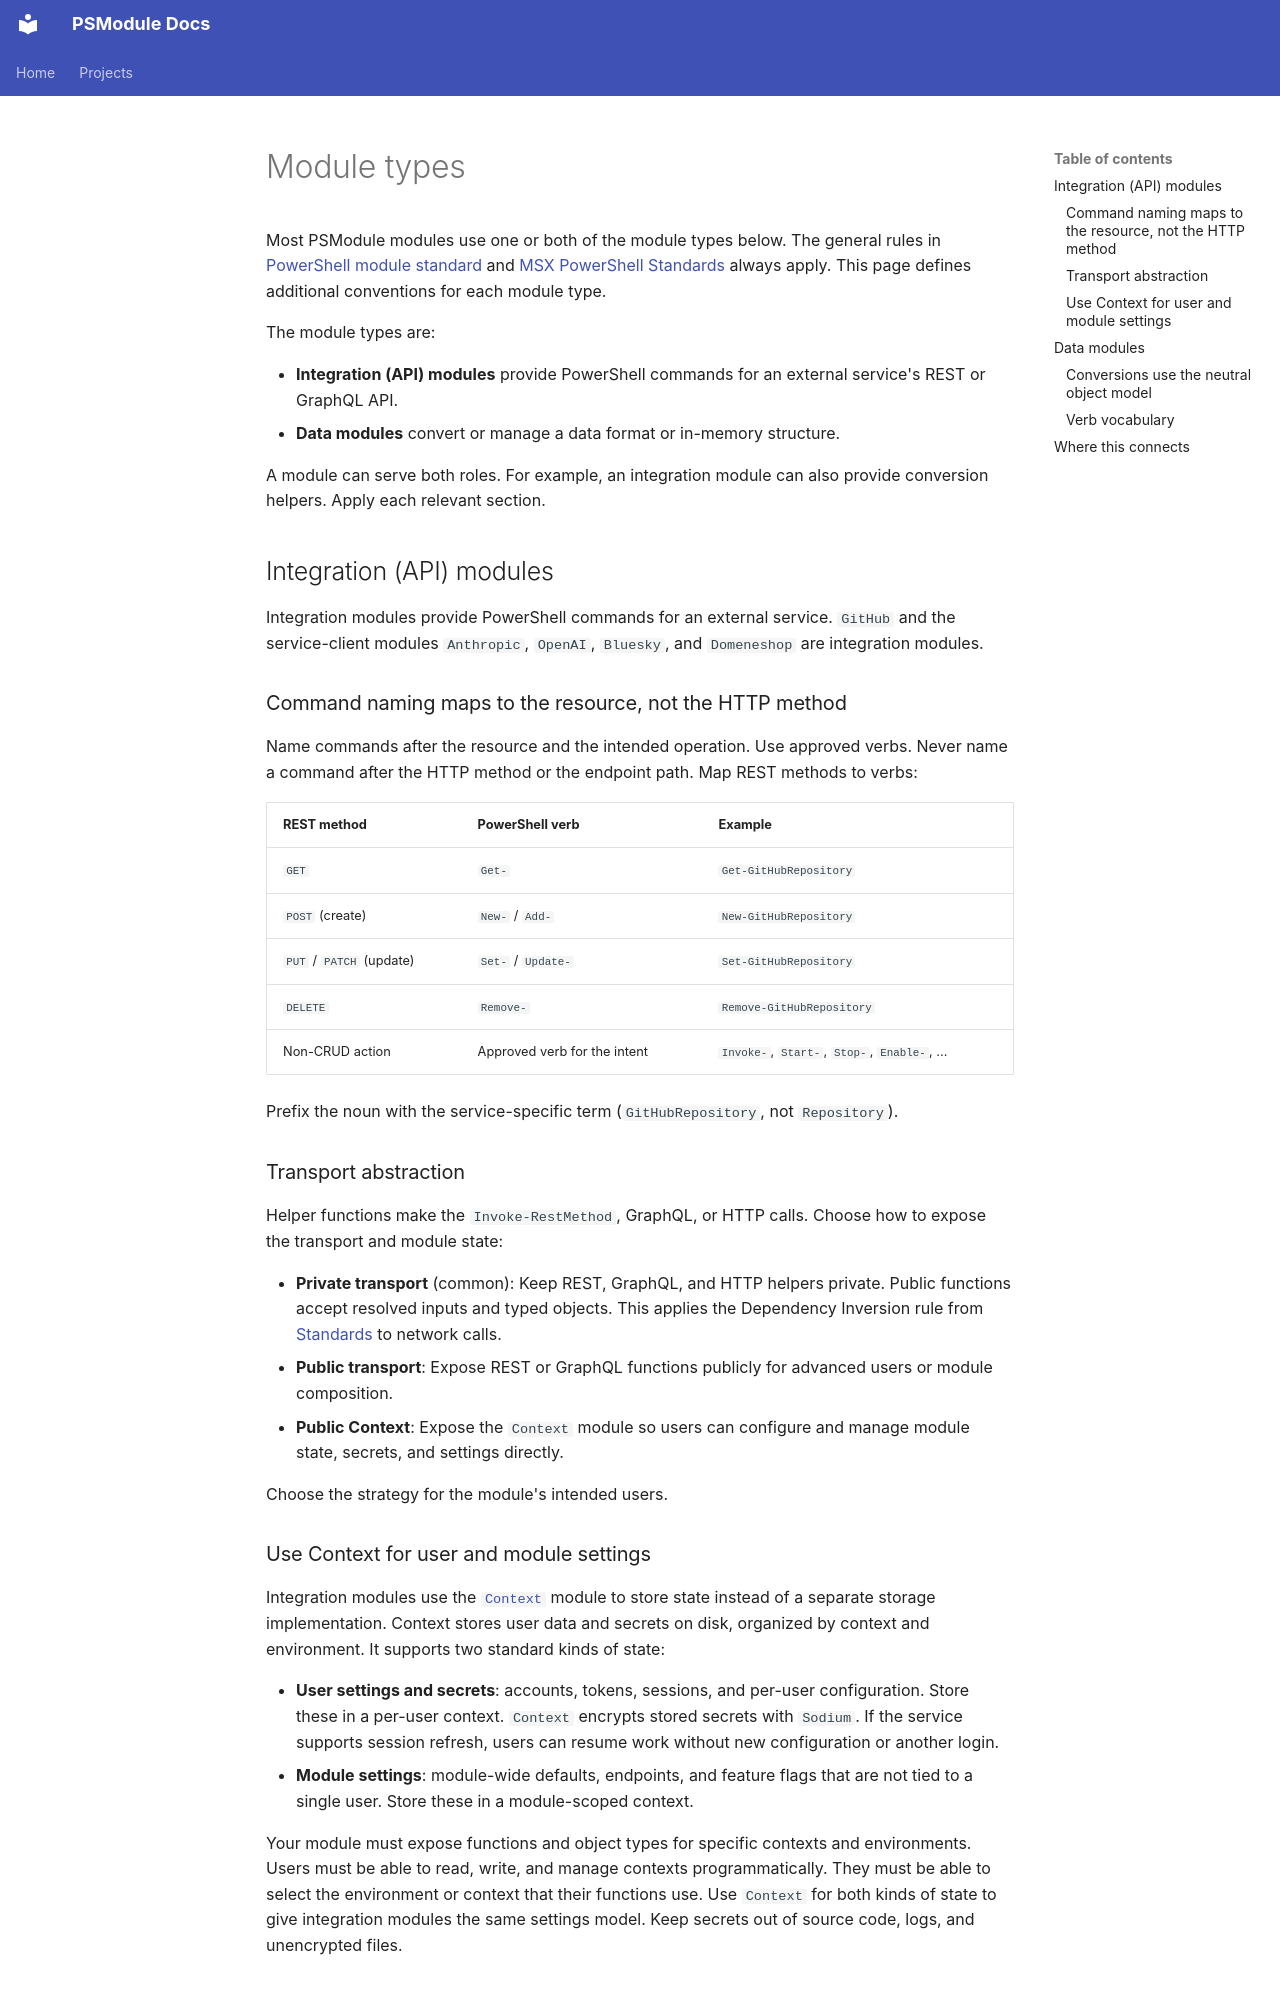

repository: PSModule/Process-PSModule · page: content/reference/module-types/index.html · generator: mkdocs

# Module types

Most PSModule modules use one or both of the module types below. The general rules in
[PowerShell module standard](powershell-module-standard.md) and [MSX PowerShell Standards](https://msx.no/docs/Coding-Standards/PowerShell/)
always apply. This page defines additional conventions for each module type.

The module types are:

- **Integration (API) modules** provide PowerShell commands for an external service's REST or GraphQL API.
- **Data modules** convert or manage a data format or in-memory structure.

A module can serve both roles. For example, an integration module can also provide conversion helpers. Apply each relevant section.

## Integration (API) modules

Integration modules provide PowerShell commands for an external service. `GitHub` and the
service-client modules `Anthropic`, `OpenAI`, `Bluesky`, and `Domeneshop` are integration modules.

### Command naming maps to the resource, not the HTTP method

Name commands after the resource and the intended operation. Use approved verbs. Never name a command after
the HTTP method or the endpoint path. Map REST methods to verbs:

| REST method | PowerShell verb | Example |
| ----------- | --------------- | ------- |
| `GET` | `Get-` | `Get-GitHubRepository` |
| `POST` (create) | `New-` / `Add-` | `New-GitHubRepository` |
| `PUT` / `PATCH` (update) | `Set-` / `Update-` | `Set-GitHubRepository` |
| `DELETE` | `Remove-` | `Remove-GitHubRepository` |
| Non-CRUD action | Approved verb for the intent | `Invoke-`, `Start-`, `Stop-`, `Enable-`, ... |

Prefix the noun with the service-specific term (`GitHubRepository`, not `Repository`).

### Transport abstraction

Helper functions make the `Invoke-RestMethod`, GraphQL, or HTTP calls. Choose how to expose the transport and module state:

- **Private transport** (common): Keep REST, GraphQL, and HTTP helpers private. Public functions
  accept resolved inputs and typed objects. This applies the Dependency Inversion rule from
  [Standards](powershell-module-standard.md#solid-applied) to network calls.
- **Public transport**: Expose REST or GraphQL functions publicly for advanced users or module
  composition.
- **Public Context**: Expose the `Context` module so users can configure and manage
  module state, secrets, and settings directly.

Choose the strategy for the module's intended users.
